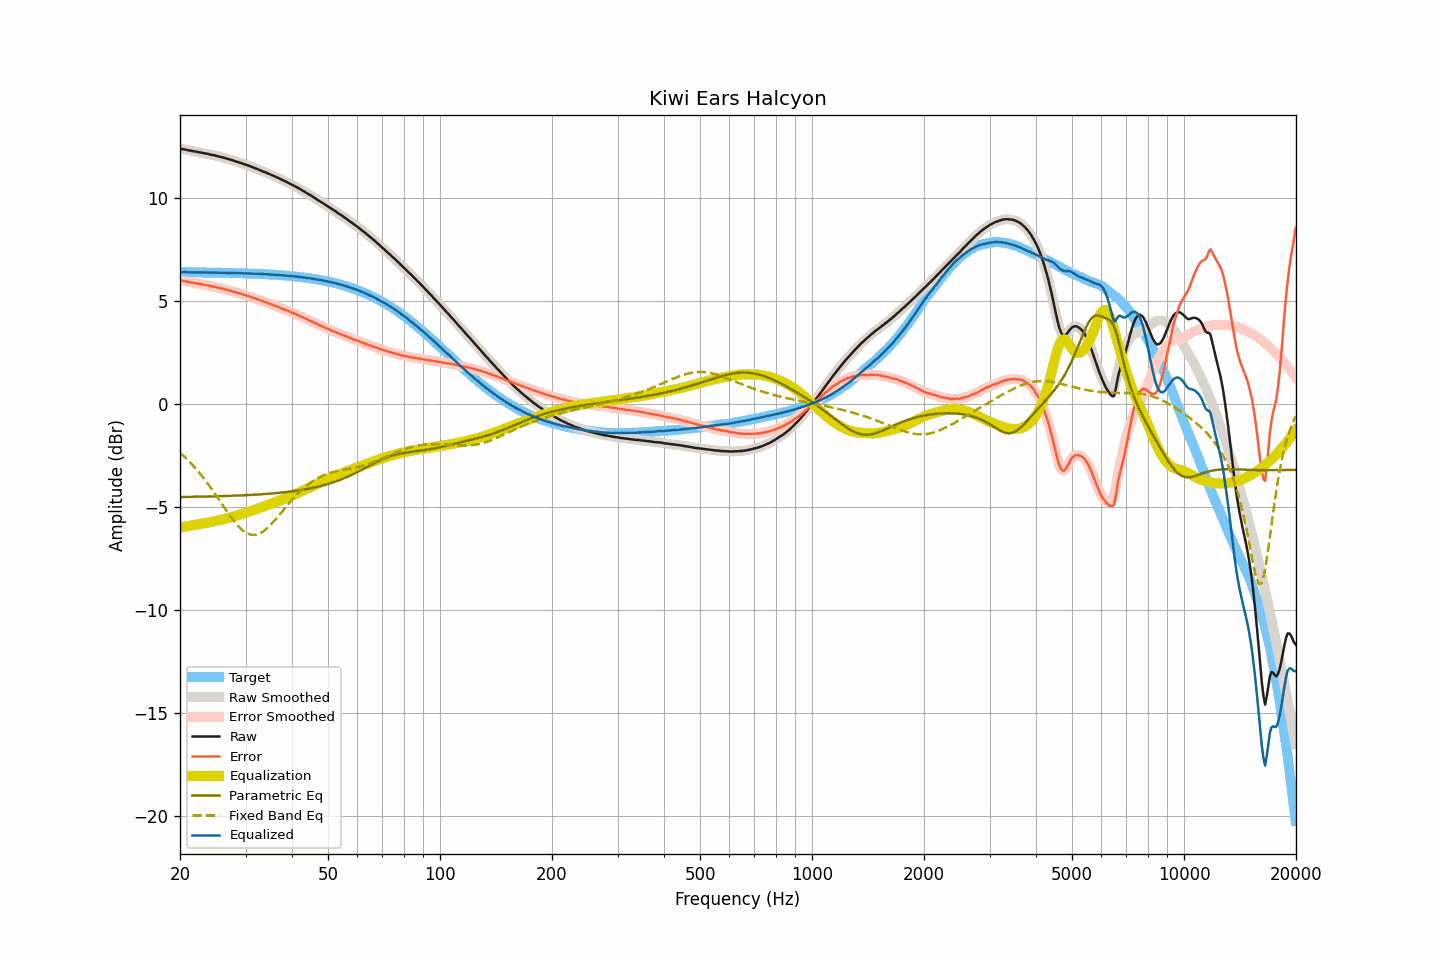

The file beside this chart, header and first rows:
frequency, raw, smoothed, error, error_smoothed, equalization, parametric_eq, fixed_band_eq, equalized_raw, equalized_smoothed, target
20.00, 12.40, 12.40, 6.00, 6.00, -6.00, -4.52, -2.37, 6.40, 6.40, 6.41
20.20, 12.39, 12.40, 5.99, 5.99, -5.99, -4.52, -2.44, 6.40, 6.41, 6.41
20.40, 12.38, 12.38, 5.98, 5.98, -5.98, -4.52, -2.51, 6.41, 6.41, 6.40
20.61, 12.37, 12.37, 5.97, 5.97, -5.96, -4.52, -2.58, 6.41, 6.41, 6.40
20.81, 12.35, 12.36, 5.95, 5.95, -5.95, -4.51, -2.66, 6.41, 6.41, 6.40
21.02, 12.33, 12.34, 5.93, 5.94, -5.93, -4.51, -2.74, 6.40, 6.40, 6.40
21.23, 12.32, 12.32, 5.92, 5.92, -5.92, -4.51, -2.81, 6.40, 6.40, 6.40
21.44, 12.30, 12.31, 5.90, 5.91, -5.91, -4.51, -2.90, 6.40, 6.40, 6.40
21.66, 12.29, 12.29, 5.89, 5.89, -5.89, -4.51, -2.98, 6.40, 6.40, 6.40
21.87, 12.27, 12.28, 5.87, 5.88, -5.88, -4.51, -3.07, 6.40, 6.40, 6.40
22.09, 12.26, 12.26, 5.87, 5.87, -5.87, -4.51, -3.15, 6.40, 6.40, 6.40
22.31, 12.25, 12.25, 5.86, 5.85, -5.85, -4.50, -3.25, 6.40, 6.40, 6.40
22.54, 12.23, 12.24, 5.84, 5.84, -5.84, -4.50, -3.34, 6.40, 6.40, 6.40
22.76, 12.22, 12.22, 5.83, 5.83, -5.83, -4.50, -3.43, 6.40, 6.40, 6.40
22.99, 12.20, 12.21, 5.81, 5.81, -5.81, -4.50, -3.53, 6.39, 6.39, 6.40
23.22, 12.19, 12.19, 5.80, 5.80, -5.80, -4.50, -3.63, 6.40, 6.39, 6.39
23.45, 12.17, 12.18, 5.78, 5.78, -5.78, -4.50, -3.73, 6.39, 6.39, 6.39
23.69, 12.16, 12.16, 5.77, 5.77, -5.77, -4.49, -3.84, 6.40, 6.39, 6.39
23.92, 12.14, 12.14, 5.75, 5.75, -5.75, -4.49, -3.95, 6.39, 6.39, 6.39
24.16, 12.12, 12.13, 5.73, 5.74, -5.74, -4.49, -4.06, 6.39, 6.39, 6.39
24.40, 12.10, 12.11, 5.72, 5.72, -5.72, -4.49, -4.17, 6.38, 6.39, 6.39
24.65, 12.09, 12.09, 5.71, 5.70, -5.70, -4.49, -4.28, 6.39, 6.39, 6.39
24.89, 12.07, 12.07, 5.69, 5.69, -5.69, -4.48, -4.39, 6.39, 6.39, 6.39
25.14, 12.05, 12.06, 5.67, 5.67, -5.67, -4.48, -4.51, 6.38, 6.39, 6.38
25.39, 12.03, 12.03, 5.65, 5.65, -5.65, -4.48, -4.62, 6.38, 6.38, 6.38
25.65, 12.01, 12.01, 5.63, 5.63, -5.63, -4.48, -4.74, 6.38, 6.38, 6.38
25.91, 11.99, 11.99, 5.61, 5.61, -5.62, -4.48, -4.85, 6.38, 6.38, 6.38
26.16, 11.97, 11.98, 5.60, 5.60, -5.60, -4.47, -4.97, 6.38, 6.38, 6.38
26.43, 11.95, 11.95, 5.58, 5.58, -5.58, -4.47, -5.08, 6.38, 6.38, 6.38
26.69, 11.93, 11.93, 5.56, 5.56, -5.56, -4.47, -5.20, 6.38, 6.38, 6.38
26.96, 11.90, 11.91, 5.53, 5.54, -5.53, -4.47, -5.31, 6.37, 6.37, 6.37
27.23, 11.88, 11.88, 5.51, 5.51, -5.51, -4.46, -5.42, 6.37, 6.37, 6.37
27.50, 11.86, 11.86, 5.49, 5.49, -5.49, -4.46, -5.53, 6.37, 6.37, 6.37
27.77, 11.83, 11.84, 5.47, 5.47, -5.47, -4.46, -5.63, 6.36, 6.37, 6.37
28.05, 11.81, 11.81, 5.45, 5.45, -5.45, -4.45, -5.73, 6.37, 6.37, 6.37
28.33, 11.78, 11.79, 5.42, 5.42, -5.42, -4.45, -5.82, 6.36, 6.36, 6.36
28.62, 11.76, 11.76, 5.40, 5.40, -5.40, -4.45, -5.92, 6.36, 6.36, 6.36
28.90, 11.73, 11.74, 5.38, 5.38, -5.38, -4.44, -6.00, 6.36, 6.36, 6.36
29.19, 11.71, 11.71, 5.36, 5.35, -5.35, -4.44, -6.07, 6.36, 6.36, 6.36
29.48, 11.68, 11.68, 5.33, 5.33, -5.33, -4.44, -6.14, 6.35, 6.35, 6.35
29.78, 11.65, 11.66, 5.30, 5.31, -5.31, -4.43, -6.20, 6.35, 6.35, 6.35
30.08, 11.63, 11.63, 5.29, 5.28, -5.28, -4.43, -6.25, 6.35, 6.35, 6.35
30.38, 11.60, 11.60, 5.26, 5.26, -5.26, -4.43, -6.29, 6.35, 6.35, 6.35
30.68, 11.57, 11.58, 5.23, 5.23, -5.23, -4.42, -6.32, 6.34, 6.34, 6.34
30.99, 11.54, 11.54, 5.20, 5.20, -5.20, -4.42, -6.35, 6.34, 6.34, 6.34
31.30, 11.51, 11.51, 5.18, 5.18, -5.18, -4.41, -6.36, 6.34, 6.34, 6.34
31.61, 11.48, 11.48, 5.15, 5.15, -5.15, -4.41, -6.36, 6.33, 6.33, 6.33
31.93, 11.45, 11.46, 5.12, 5.12, -5.12, -4.40, -6.35, 6.33, 6.33, 6.33
32.24, 11.42, 11.42, 5.10, 5.10, -5.09, -4.40, -6.34, 6.33, 6.33, 6.33
32.57, 11.39, 11.39, 5.07, 5.07, -5.07, -4.39, -6.31, 6.33, 6.32, 6.32
32.89, 11.35, 11.36, 5.03, 5.04, -5.04, -4.39, -6.28, 6.32, 6.32, 6.32
33.22, 11.32, 11.32, 5.01, 5.01, -5.01, -4.38, -6.23, 6.31, 6.31, 6.32
33.55, 11.29, 11.29, 4.98, 4.98, -4.98, -4.38, -6.18, 6.31, 6.31, 6.31
33.89, 11.26, 11.26, 4.96, 4.95, -4.95, -4.37, -6.12, 6.31, 6.31, 6.31
34.23, 11.23, 11.23, 4.93, 4.93, -4.93, -4.37, -6.05, 6.31, 6.31, 6.30
34.57, 11.19, 11.20, 4.89, 4.90, -4.90, -4.36, -5.98, 6.30, 6.30, 6.30
34.92, 11.16, 11.16, 4.87, 4.87, -4.87, -4.36, -5.90, 6.30, 6.30, 6.30
35.27, 11.13, 11.13, 4.84, 4.84, -4.84, -4.35, -5.82, 6.29, 6.29, 6.29
35.62, 11.09, 11.10, 4.81, 4.81, -4.81, -4.34, -5.74, 6.28, 6.29, 6.29
35.97, 11.06, 11.06, 4.78, 4.78, -4.78, -4.34, -5.65, 6.28, 6.28, 6.28
... 635 more rows
